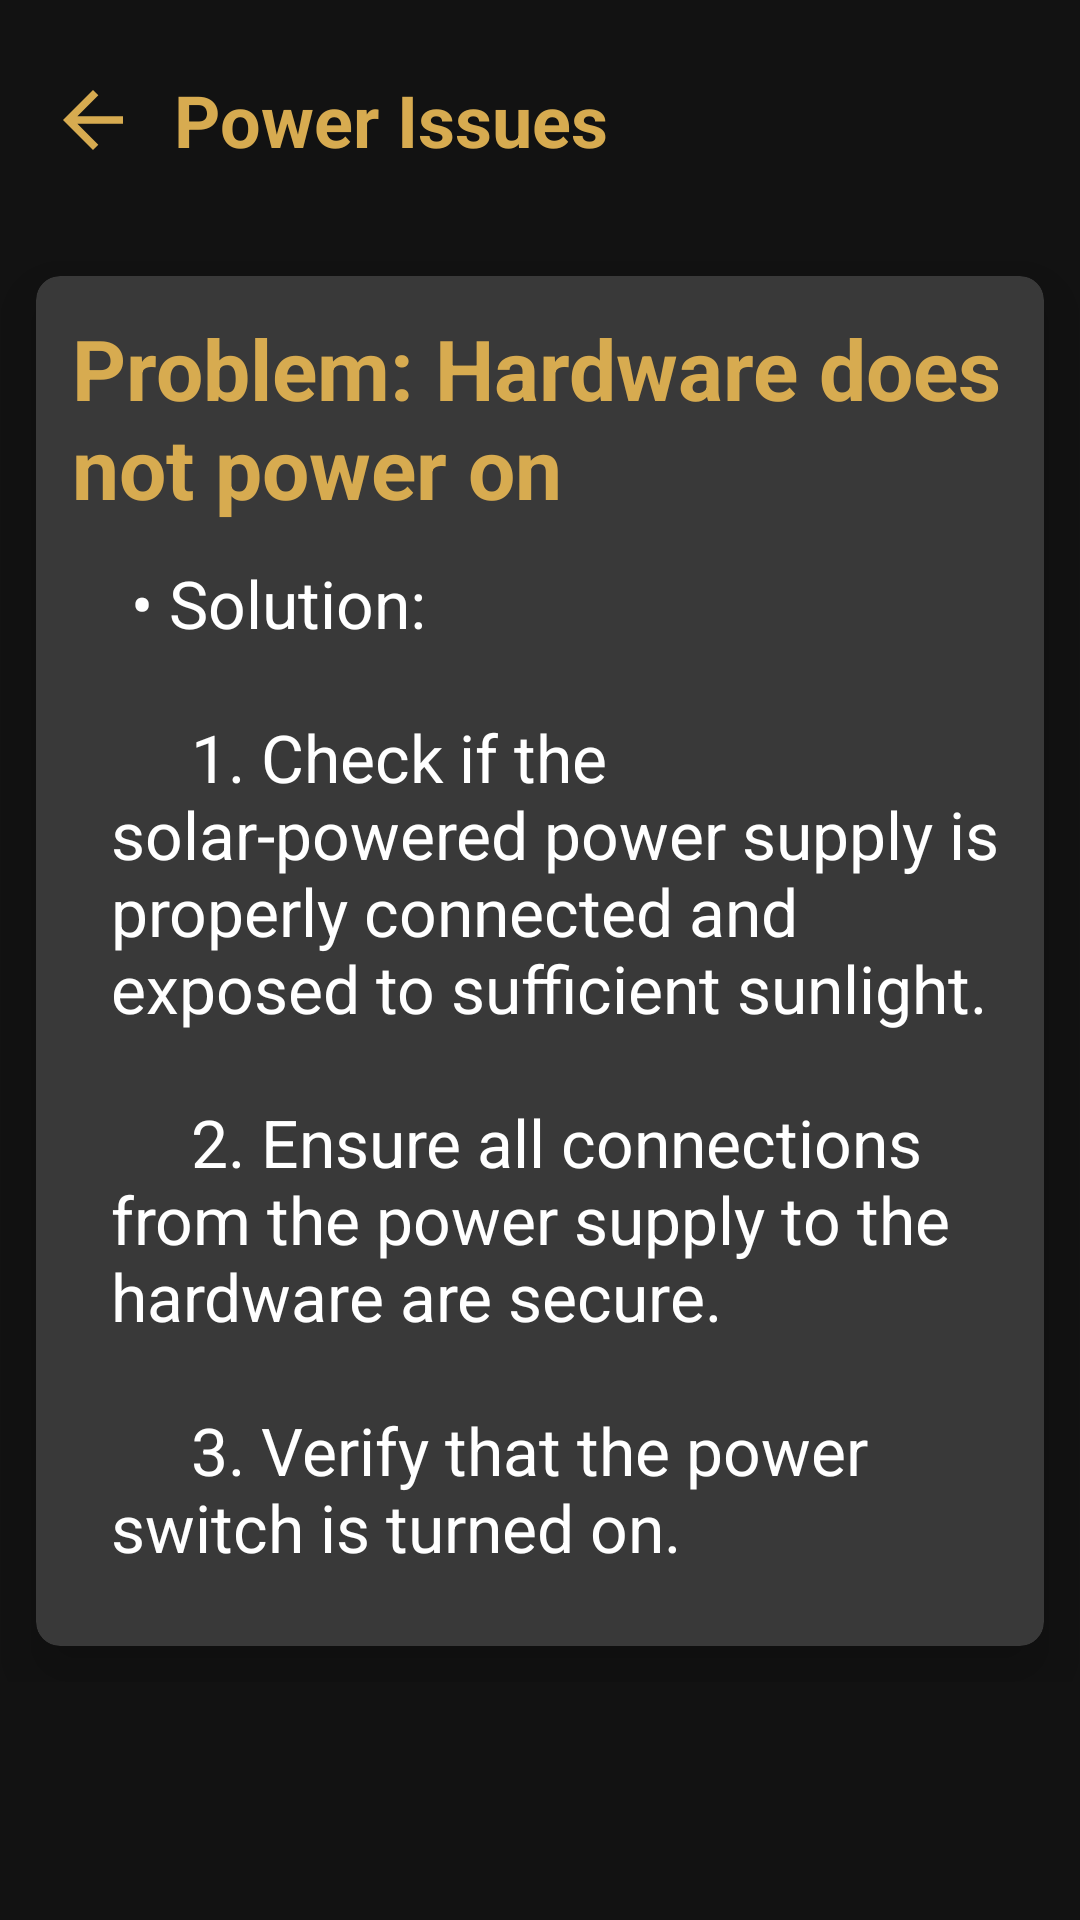

The Android layout XML behind this screen, and the referenced resources:
<!-- AndroidManifest.xml: application theme Theme.UserManual -->
<!-- res/layout/activity_power_issues.xml -->
<?xml version="1.0" encoding="utf-8"?>
<LinearLayout xmlns:android="http://schemas.android.com/apk/res/android"
    xmlns:app="http://schemas.android.com/apk/res-auto"
    xmlns:tools="http://schemas.android.com/tools"
    android:layout_width="match_parent"
    android:layout_height="match_parent"
    android:background="@color/darkgray"
    android:orientation="vertical"
    tools:context=".troubleshooting.PowerIssues">

    <androidx.appcompat.widget.Toolbar
        android:id="@+id/toolbar"
        android:layout_width="match_parent"
        android:layout_height="80dp"
        android:elevation="12dp">
        <RelativeLayout
            android:layout_width="match_parent"
            android:layout_height="match_parent">
            <ImageView
                android:layout_width="30dp"
                android:layout_height="30dp"
                android:src="@drawable/baseline_arrow_back_24"
                android:layout_centerVertical="true"
                android:id="@+id/back_Button"/>
            <TextView
                android:layout_width="wrap_content"
                android:layout_height="wrap_content"
                android:text="Power Issues"
                android:textColor="@color/gold"
                android:textStyle="bold"
                android:textSize="24sp"
                android:layout_centerVertical="true"
                android:layout_marginStart="12dp"
                android:layout_toEndOf="@id/back_Button"
                tools:ignore="HardcodedText" />
        </RelativeLayout>
    </androidx.appcompat.widget.Toolbar>

    <ScrollView
        android:layout_width="match_parent"
        android:layout_height="wrap_content"
        android:layout_marginBottom="12dp">

        <androidx.cardview.widget.CardView
            android:layout_width="match_parent"
            android:layout_height="wrap_content"
            android:layout_margin="12dp"
            app:cardCornerRadius="8dp"
            app:cardBackgroundColor="@color/bl"
            app:cardElevation="12dp">
            <LinearLayout
                android:layout_width="match_parent"
                android:layout_height="match_parent"
                android:orientation="vertical">
                
                <TextView
                    android:layout_width="wrap_content"
                    android:layout_height="wrap_content"
                    android:text="Problem: Hardware does not power on"
                    android:textColor="@color/gold"
                    android:textSize="28sp"
                    android:textStyle="bold"
                    android:layout_marginStart="12dp"
                    android:layout_marginTop="12dp"
                    tools:ignore="HardcodedText" />

                <TextView
                    android:layout_width="wrap_content"
                    android:layout_height="wrap_content"
                    android:text="@string/power_issues"
                    android:textColor="@color/white"
                    android:textSize="22sp"
                    android:textStyle="normal"
                    android:textAlignment="textStart"
                    android:layout_marginStart="25dp"
                    android:layout_marginTop="12dp"
                    android:layout_marginEnd="12dp"
                    android:layout_marginBottom="25dp"
                    tools:ignore="HardcodedText" />

            </LinearLayout>


        </androidx.cardview.widget.CardView>
    </ScrollView>

</LinearLayout>
<!-- resources referenced by this layout -->
<resources>
  <color name="bl">#393939</color>
  <color name="darkgray">#121212</color>
  <color name="gold">#D7AB50</color>
  <color name="white">#FFFFFFFF</color>
  <!-- drawable baseline_arrow_back_24 (drawable) -->
  <vector android:autoMirrored="true" android:height="24dp"
      android:tint="#d7ab50" android:viewportHeight="24"
      android:viewportWidth="24" android:width="24dp" xmlns:android="http://schemas.android.com/apk/res/android">
      <path android:fillColor="@android:color/white" android:pathData="M20,11H7.83l5.59,-5.59L12,4l-8,8 8,8 1.41,-1.41L7.83,13H20v-2z"/>
  </vector>
  <string name="power_issues">
          \t• Solution:\n\n
          \t\t\t\t1. Check if the solar-powered power supply is properly connected and exposed to sufficient sunlight.\n\n
          \t\t\t\t2. Ensure all connections from the power supply to the hardware are secure.\n\n
          \t\t\t\t3. Verify that the power switch is turned on.
  
      </string>
  <style name="Theme.UserManual" parent="Base.Theme.UserManual" />
  <style name="Base.Theme.UserManual" parent="Theme.Material3.DayNight.NoActionBar">
          
          
      </style>
</resources>
